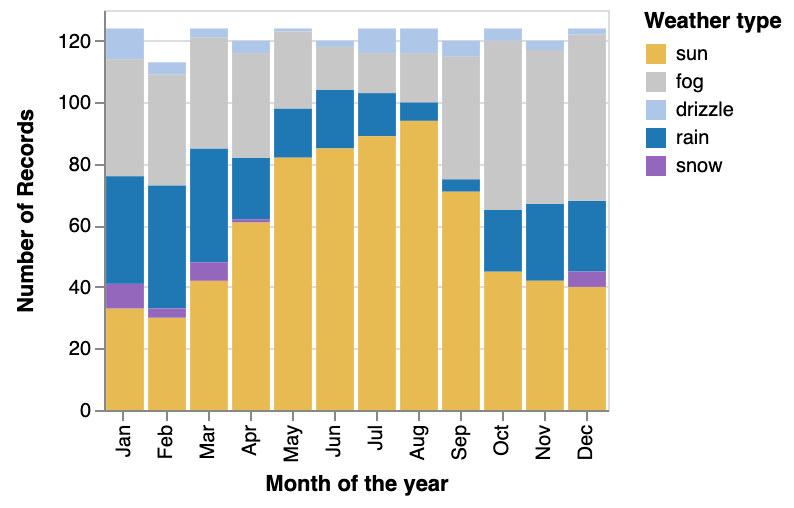

Data behind this chart, as committed beside it:
weather, month, count
drizzle, January, 10
rain, January, 35
sun, January, 33
snow, January, 8
rain, February, 40
sun, February, 30
drizzle, February, 4
snow, February, 3
sun, March, 42
rain, March, 37
snow, March, 6
drizzle, March, 3
rain, April, 20
sun, April, 61
snow, April, 1
drizzle, April, 4
rain, May, 16
sun, May, 82
drizzle, May, 1
rain, June, 19
sun, June, 85
drizzle, June, 2
rain, July, 14
sun, July, 89
drizzle, July, 8
fog, July, 13
drizzle, August, 8
sun, August, 94
rain, August, 6
sun, September, 71
rain, September, 4
fog, September, 40
drizzle, September, 5
sun, October, 45
drizzle, October, 4
rain, October, 20
rain, November, 25
sun, November, 42
drizzle, November, 3
fog, November, 50
rain, December, 23
sun, December, 40
snow, December, 5
drizzle, December, 2
fog, March, 36
fog, April, 34
fog, May, 25
fog, June, 14
fog, August, 16
fog, October, 55
fog, December, 54
fog, January, 38
fog, February, 36
